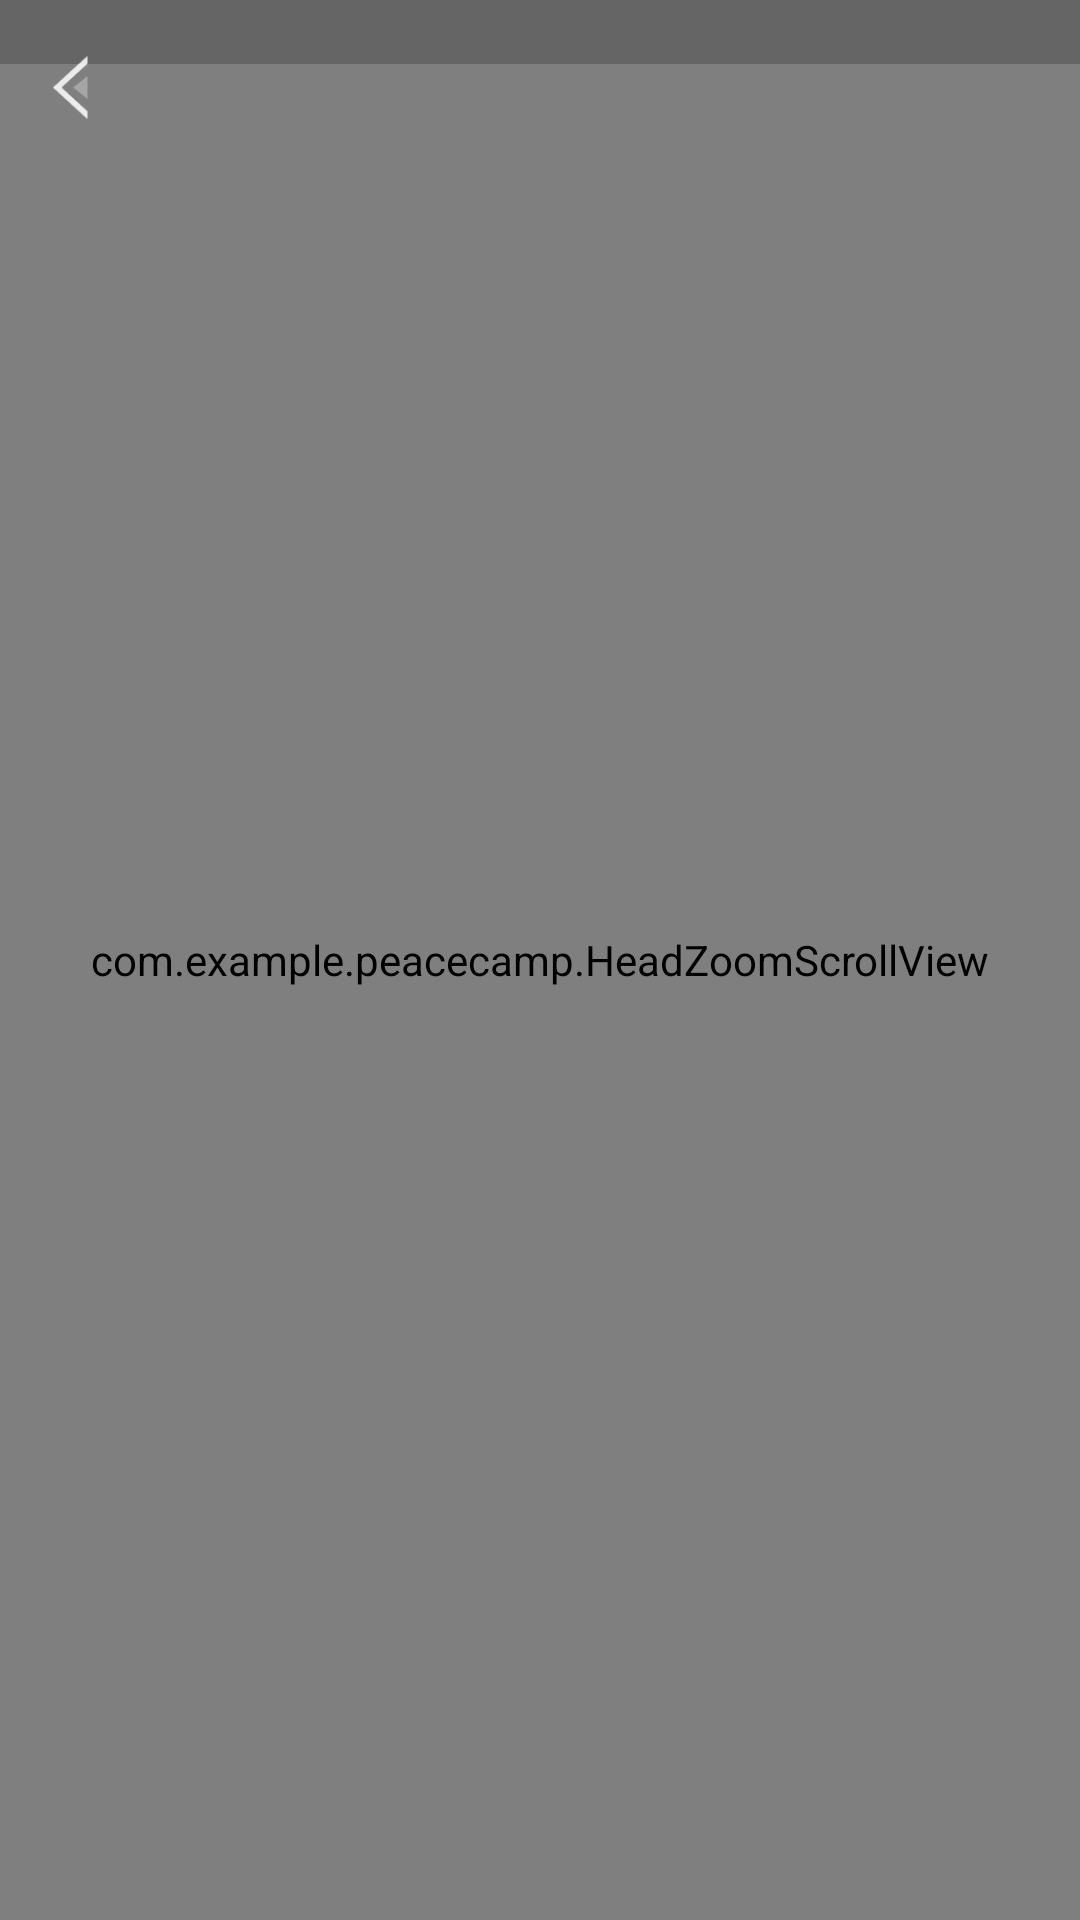

Write the Android layout XML for this screen, with the resource values it uses.
<!-- AndroidManifest.xml: application theme AppTheme.TransparentBar -->
<!-- res/layout/activity_main.xml -->
<?xml version="1.0" encoding="utf-8"?>
<RelativeLayout xmlns:android="http://schemas.android.com/apk/res/android"
    xmlns:app="http://schemas.android.com/apk/res-auto"
    android:layout_width="match_parent"
    android:layout_height="match_parent">

    <com.example.peacecamp.HeadZoomScrollView
        android:id="@+id/scrollView"
        android:layout_width="match_parent"
        android:layout_height="match_parent">

        <RelativeLayout
            android:layout_width="match_parent"
            android:layout_height="match_parent"
            android:orientation="vertical">

            
            <ImageView
                android:id="@+id/iv_show"
                android:layout_width="match_parent"
                android:layout_height="@dimen/dp_220"
                android:scaleType="centerCrop"
                android:src="@drawable/mask_group" />

            <TextView
                android:layout_width="match_parent"
                android:layout_height="wrap_content"
                android:layout_alignBottom="@id/iv_show"
                android:layout_marginLeft="@dimen/dp_20"
                android:layout_marginBottom="@dimen/dp_15"
                android:text="#和平营地话题样式#"
                android:textColor="@color/white"
                android:textSize="@dimen/sp_21"
                android:textStyle="bold" />

            <RelativeLayout
                android:layout_width="match_parent"
                android:layout_height="match_parent"
                android:layout_below="@id/iv_show"
                android:layout_marginTop="-5dp"
                android:background="@drawable/button_bg">

                <TextView
                    android:id="@+id/content"
                    android:layout_width="match_parent"
                    android:layout_height="wrap_content"
                    android:layout_marginStart="@dimen/dp_20"
                    android:layout_marginTop="@dimen/dp_15"
                    android:layout_marginEnd="@dimen/dp_20"
                    android:ellipsize="end"
                    android:lineSpacingExtra="@dimen/dp_3"
                    android:maxLines="4"
                    android:text=""
                    android:textColor="@color/color_A600050A"
                    android:textSize="@dimen/sp_16" />

                <TextView
                    android:id="@+id/expand"
                    android:layout_width="wrap_content"
                    android:layout_height="wrap_content"
                    android:layout_below="@id/content"
                    android:layout_alignParentEnd="true"
                    android:layout_marginTop="@dimen/dp_3"
                    android:layout_marginEnd="@dimen/dp_20"
                    android:layout_marginBottom="@dimen/dp_15"
                    android:text="@string/full"
                    android:textColor="@color/color_395FAB"
                    android:textSize="@dimen/sp_16" />

                <View
                    android:id="@+id/view"
                    android:layout_width="match_parent"
                    android:layout_height="@dimen/dp_4"
                    android:layout_below="@id/expand"
                    android:background="@color/color_0F00050A" />

                <RelativeLayout
                    android:id="@+id/layout"
                    android:layout_width="match_parent"
                    android:layout_height="wrap_content"
                    android:layout_below="@id/view">

                    <TextView
                        android:layout_width="wrap_content"
                        android:layout_height="wrap_content"
                        android:layout_marginLeft="@dimen/dp_20"
                        android:layout_marginTop="@dimen/dp_20"
                        android:layout_marginBottom="@dimen/dp_20"
                        android:text="动态 23"
                        android:textColor="@color/black"
                        android:textSize="@dimen/sp_18"
                        android:textStyle="bold" />

                    <LinearLayout
                        android:id="@+id/tab_layout"
                        android:layout_width="wrap_content"
                        android:layout_height="wrap_content"
                        android:layout_alignParentRight="true"
                        android:layout_marginTop="@dimen/dp_20"
                        android:layout_marginRight="@dimen/dp_20"
                        android:background="@color/color_0F00050A"
                        android:orientation="horizontal">

                        <Button
                            android:id="@+id/btn_hot"
                            android:layout_width="@dimen/dp_36"
                            android:layout_height="@dimen/dp_24"
                            android:layout_margin="@dimen/dp_1"
                            android:background="@drawable/button_bg1"
                            android:text="热门"
                            android:textColor="@color/black"
                            android:textSize="@dimen/sp_14" />

                        <Button
                            android:id="@+id/btn_latest"
                            android:layout_width="@dimen/dp_36"
                            android:layout_height="@dimen/dp_24"
                            android:layout_margin="@dimen/dp_1"
                            android:background="@color/transparent"
                            android:text="最新"
                            android:textColor="@color/black"
                            android:textSize="@dimen/sp_13" />

                    </LinearLayout>
                </RelativeLayout>

                <androidx.viewpager2.widget.ViewPager2
                    android:id="@+id/view_pager"
                    android:layout_width="match_parent"
                    android:layout_height="match_parent"
                    android:layout_below="@id/layout"
                    android:layout_marginTop="@dimen/dp_5" />
            </RelativeLayout>

        </RelativeLayout>

    </com.example.peacecamp.HeadZoomScrollView>

    
    <View
        android:id="@+id/status_bar_overlay"
        android:layout_width="match_parent"
        android:layout_height="@dimen/dp_24"
        android:alpha="0.2"
        android:background="@color/black" />


    
    <LinearLayout
        android:id="@+id/back_light"
        android:layout_width="match_parent"
        android:layout_height="wrap_content">

        <ImageView
            android:layout_width="@dimen/dp_26"
            android:layout_height="@dimen/dp_26"
            android:layout_marginStart="@dimen/dp_20"
            android:layout_marginTop="@dimen/dp_20"
            android:scaleType="centerCrop"
            android:src="@mipmap/cg_icon_back_light" />
    </LinearLayout>

    
    <RelativeLayout
        android:id="@+id/title_bar"
        android:layout_width="match_parent"
        android:layout_height="wrap_content"
        android:layout_marginTop="@dimen/dp_35"
        android:background="@android:color/transparent"
        android:visibility="invisible">

        
        <ImageView
            android:id="@+id/back_button"
            android:layout_width="@dimen/dp_26"
            android:layout_height="@dimen/dp_26"
            android:layout_marginStart="@dimen/dp_20"
            android:layout_marginTop="@dimen/dp_20"
            android:scaleType="centerCrop"
            android:src="@mipmap/cg_icon_back_light" />

        <TextView
            android:id="@+id/title_text"
            android:layout_width="wrap_content"
            android:layout_height="wrap_content"
            android:layout_centerInParent="true"
            android:layout_marginTop="@dimen/dp_20"
            android:layout_marginBottom="@dimen/dp_15"
            android:alpha="0"
            android:text="#和平营地话题样式#"
            android:textColor="@color/black"
            android:textSize="@dimen/sp_18" />

    </RelativeLayout>
    
    <RelativeLayout
        android:id="@+id/sticky_layout"
        android:layout_width="match_parent"
        android:layout_height="wrap_content"
        android:layout_below="@id/back_light"
        android:background="@drawable/button_bg"
        android:visibility="gone">

        <TextView
            android:layout_width="wrap_content"
            android:layout_height="wrap_content"
            android:layout_marginLeft="@dimen/dp_20"
            android:layout_marginTop="@dimen/dp_20"
            android:layout_marginBottom="@dimen/dp_20"
            android:text="动态 23"
            android:textColor="@color/black"
            android:textSize="@dimen/sp_18"
            android:textStyle="bold" />

        <LinearLayout
            android:layout_width="wrap_content"
            android:layout_height="wrap_content"
            android:layout_alignParentEnd="true"
            android:layout_marginTop="@dimen/dp_20"
            android:layout_marginEnd="@dimen/dp_20"
            android:background="@color/color_0F00050A"
            android:orientation="horizontal">

            <Button
                android:id="@+id/sticky_btn_hot"
                android:layout_width="@dimen/dp_36"
                android:layout_height="@dimen/dp_24"
                android:layout_margin="@dimen/dp_1"
                android:background="@drawable/button_bg1"
                android:text="热门"
                android:textColor="@color/black"
                android:textSize="@dimen/sp_14" />

            <Button
                android:id="@+id/sticky_btn_latest"
                android:layout_width="@dimen/dp_36"
                android:layout_height="@dimen/dp_24"
                android:layout_margin="@dimen/dp_1"
                android:background="@color/transparent"
                android:text="最新"
                android:textColor="@color/black"
                android:textSize="@dimen/sp_13" />
        </LinearLayout>
    </RelativeLayout>
</RelativeLayout>
<!-- resources referenced by this layout -->
<resources>
  <color name="black">#FF000000</color>
  <color name="color_0F00050A">#0F00050A</color>
  <color name="color_395FAB">#395FAB</color>
  <color name="color_A600050A">#A600050A</color>
  <color name="transparent">#00000000</color>
  <color name="white">#FFFFFFFF</color>
  <dimen name="dp_1">1dp</dimen>
  <dimen name="dp_15">15dp</dimen>
  <dimen name="dp_20">20dp</dimen>
  <dimen name="dp_220">220dp</dimen>
  <dimen name="dp_24">24dp</dimen>
  <dimen name="dp_26">26dp</dimen>
  <dimen name="dp_3">3dp</dimen>
  <dimen name="dp_35">35dp</dimen>
  <dimen name="dp_36">36dp</dimen>
  <dimen name="dp_4">4dp</dimen>
  <dimen name="dp_5">5dp</dimen>
  <dimen name="sp_13">13sp</dimen>
  <dimen name="sp_14">14sp</dimen>
  <dimen name="sp_16">16sp</dimen>
  <dimen name="sp_18">18sp</dimen>
  <dimen name="sp_21">21sp</dimen>
  <!-- drawable button_bg (drawable) -->
  <shape xmlns:android="http://schemas.android.com/apk/res/android"
      android:shape="rectangle">
      <solid android:color="@color/color_F7FAFC" />
      <corners
          android:bottomLeftRadius="0dp"
          android:bottomRightRadius="0dp"
          android:topLeftRadius="@dimen/dp_8"
          android:topRightRadius="@dimen/dp_8" />
  </shape>
  <!-- drawable button_bg1 (drawable) -->
  <shape xmlns:android="http://schemas.android.com/apk/res/android"
      android:shape="rectangle">
      <solid android:color="@color/white" />
      <corners android:radius="@dimen/dp_2" />
  </shape>
  <!-- drawable mask_group: png bitmap (drawable, 337744 bytes) -->
  <!-- mipmap cg_icon_back_light: png bitmap (mipmap-xhdpi, 932 bytes) -->
  <string name="full">展开</string>
  <style name="AppTheme.TransparentBar" parent="Theme.AppCompat.Light.NoActionBar">
          
          <item name="android:windowTranslucentStatus">true</item>
          
          <item name="android:statusBarColor">@android:color/transparent</item>
          
          <item name="android:windowDrawsSystemBarBackgrounds">true</item>
          
          <item name="android:windowActionBar">false</item>
          
          <item name="android:windowContentOverlay">@null</item>
      </style>
  <color name="color_F7FAFC">#F7FAFC</color>
  <dimen name="dp_8">8dp</dimen>
  <dimen name="dp_2">2dp</dimen>
</resources>
